The GitHub repository denbahrul/hijaiyahapp contains a labelled image folder "dataset" with 23 categories: alif, dal, dhod, dzal, dzo, gho'in, hamzah, jim, kaf, kha, kho, lam, lam alif, mim, nun, qof, shod, sin, syin, tho, tsa, waw, zain. Examples follow, each with its label.

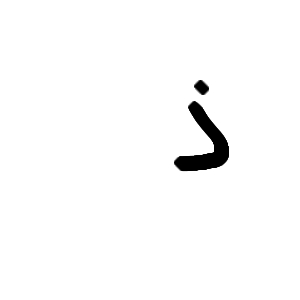
Label: dzal

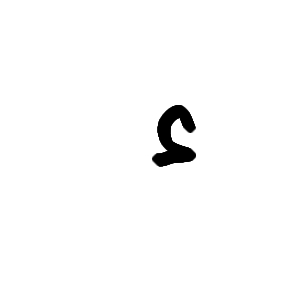
Label: hamzah

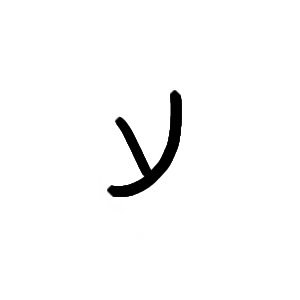
Label: lam alif

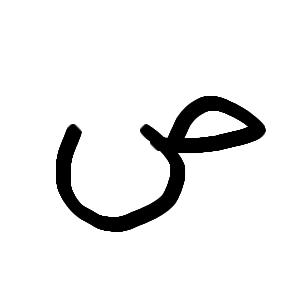
Label: shod

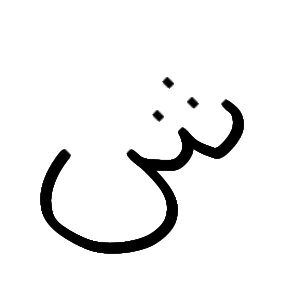
Label: syin

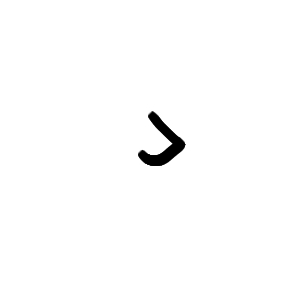
Label: dal
